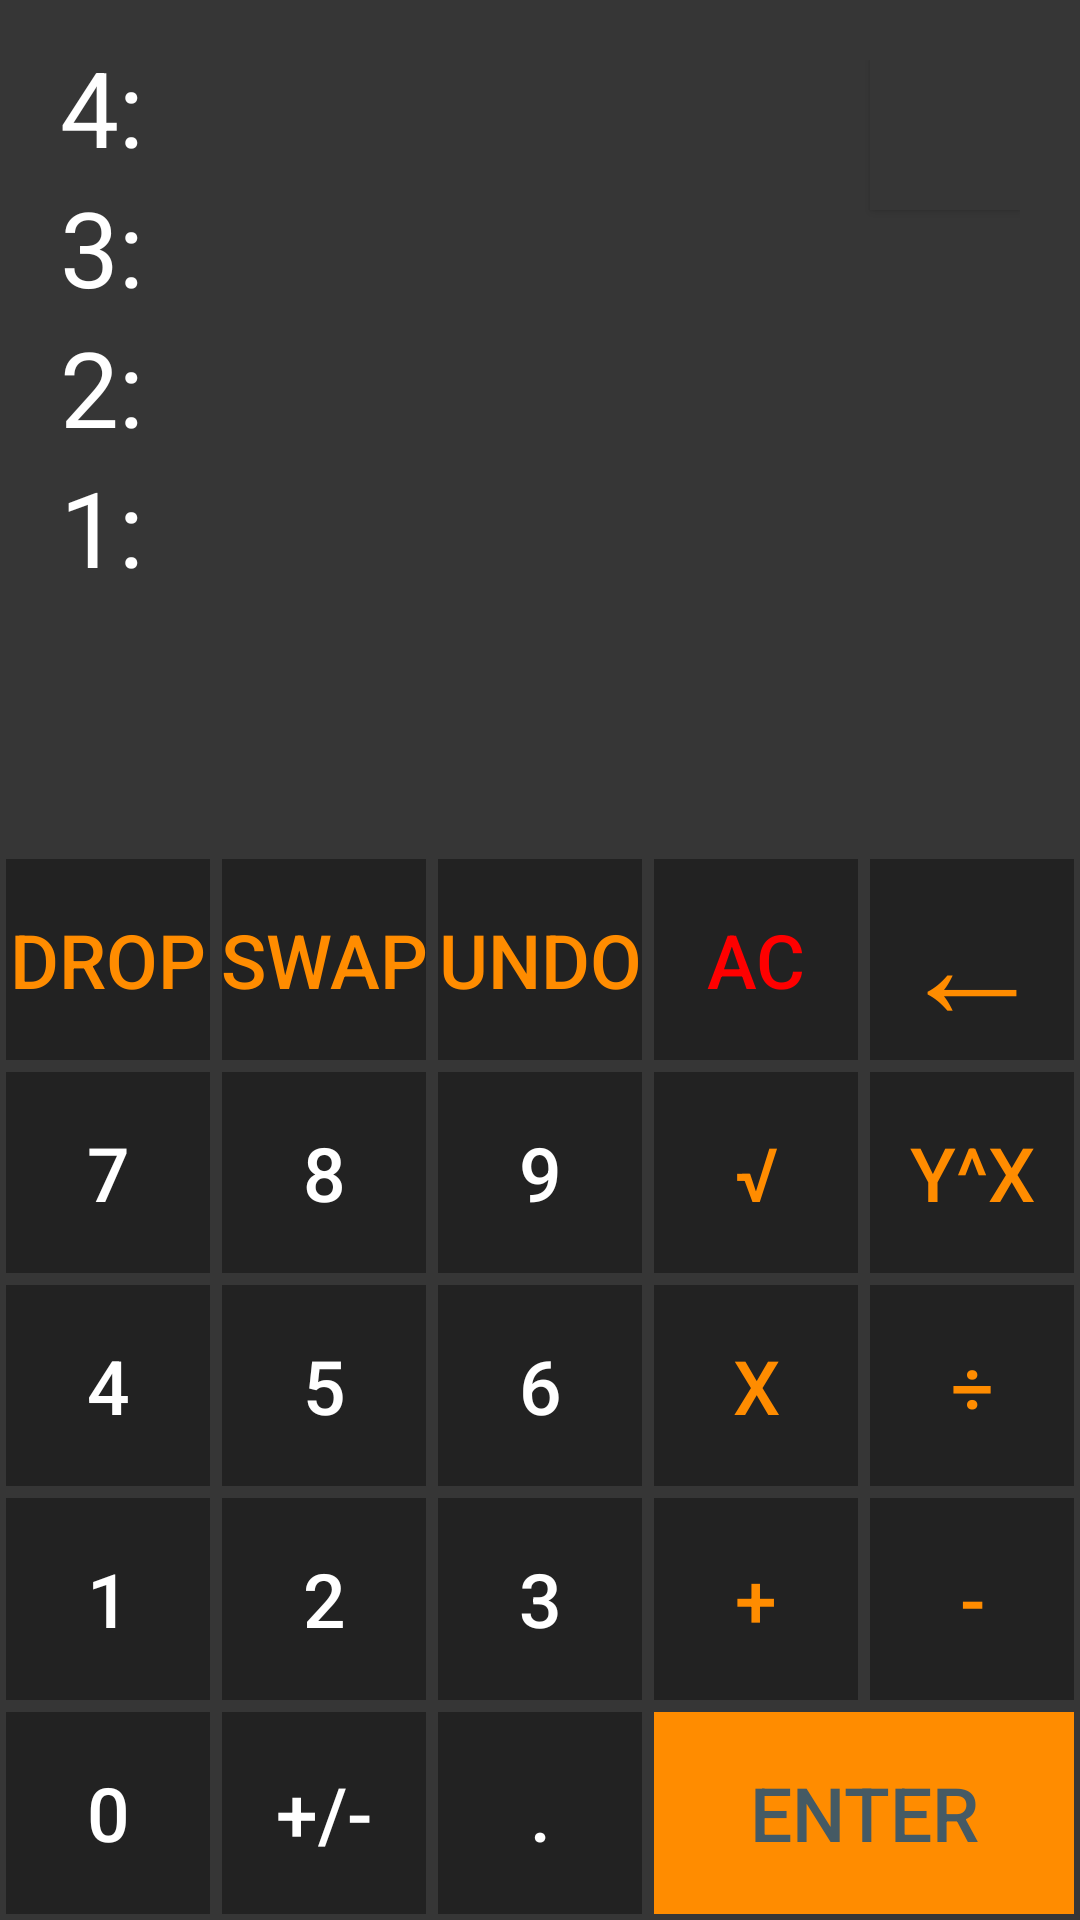

The Android layout XML behind this screen, and the referenced resources:
<!-- AndroidManifest.xml: application theme Theme.Kalkulator -->
<!-- res/layout/activity_main.xml -->
<?xml version="1.0" encoding="utf-8"?>
<LinearLayout xmlns:android="http://schemas.android.com/apk/res/android"
    xmlns:app="http://schemas.android.com/apk/res-auto"
    xmlns:tools="http://schemas.android.com/tools"
    android:layout_width="match_parent"
    android:layout_height="match_parent"
    android:orientation="vertical"
    android:background="@color/almostBlack"
    tools:context=".MainActivity"
    tools:ignore="HardcodedText">

    <androidx.constraintlayout.widget.ConstraintLayout
        android:id="@+id/background"
        android:layout_width="match_parent"
        android:layout_height="0dp"
        android:layout_weight="4"
        android:background="@color/lightGrey"
        android:padding="20dp">

        <TextView
            android:id="@+id/working"
            android:layout_width="match_parent"
            android:layout_height="wrap_content"
            android:lines="1"
            android:maxLines="1"
            android:text=""
            android:textAlignment="textEnd"
            android:textColor="@color/white"
            android:textSize="55sp"
            app:layout_constraintBottom_toBottomOf="parent"
            app:layout_constraintLeft_toLeftOf="parent"
            app:layout_constraintRight_toRightOf="parent" />

        <TextView
            android:id="@+id/firstlayer"
            style="@style/layerText"
            android:text="1:"
            app:layout_constraintBottom_toTopOf="@id/working"
            app:layout_constraintLeft_toLeftOf="parent"
            app:layout_constraintRight_toRightOf="parent"
            app:layout_constraintTop_toBottomOf="@id/secondlayer" />

        <TextView
            android:id="@+id/secondlayer"
            style="@style/layerText"
            android:text="2:"
            app:layout_constraintBottom_toTopOf="@id/firstlayer"
            app:layout_constraintLeft_toLeftOf="parent"
            app:layout_constraintRight_toRightOf="parent"
            app:layout_constraintTop_toBottomOf="@id/thirdlayer" />

        <TextView
            android:id="@+id/thirdlayer"
            style="@style/layerText"
            android:text="3:"
            app:layout_constraintBottom_toTopOf="@id/secondlayer"
            app:layout_constraintLeft_toLeftOf="parent"
            app:layout_constraintRight_toRightOf="parent"
            app:layout_constraintTop_toBottomOf="@id/fourthlayer" />

        <TextView
            android:id="@+id/fourthlayer"
            style="@style/layerText"
            android:text="4:"
            app:layout_constraintBottom_toTopOf="@id/thirdlayer"
            app:layout_constraintLeft_toLeftOf="parent"
            app:layout_constraintRight_toRightOf="parent"
            app:layout_constraintTop_toTopOf="parent" />

        <Button
            android:id="@+id/settings"
            android:layout_width="50dp"
            android:layout_height="50dp"
            android:background="@color/lightGrey"
            android:drawableBottom="@drawable/ic_baseline_settings_24"
            android:onClick="goToSettings"
            app:layout_constraintEnd_toEndOf="parent"
            app:layout_constraintTop_toTopOf="parent" />

    </androidx.constraintlayout.widget.ConstraintLayout>

    <LinearLayout
        style="@style/buttonRow">
        <Button
            style="@style/buttonOperator"
            android:text="DROP"
            android:onClick="dropAction"/>
        <Button
            style="@style/buttonOperator"
            android:text="SWAP"
            android:onClick="swapAction"/>
        <Button
            style="@style/buttonOperator"
            android:text="UNDO"
            android:onClick="undoAction"/>
        <Button
            style="@style/buttonOperator"
            android:textColor="@color/red"
            android:text="AC"
            android:onClick="allClearAction"/>

        <Button
            style="@style/buttonOperator"
            android:onClick="backSpaceAction"
            android:text="←"
            android:textAlignment="center"
            android:textSize="50sp" />
    </LinearLayout>

    <LinearLayout
        style="@style/buttonRow">
        <Button
            android:background="@drawable/button_background"
            style="@style/buttonNumber"
            android:text="7"/>
        <Button
            style="@style/buttonNumber"
            android:text="8"/>
        <Button
            style="@style/buttonNumber"
            android:text="9"/>
        <Button
            style="@style/buttonOperator"
            android:text="√" />
        <Button
            style="@style/buttonOperator"
            android:text="y^x" />
    </LinearLayout>

    <LinearLayout
        style="@style/buttonRow">
        <Button
            style="@style/buttonNumber"
            android:text="4"/>
        <Button
            style="@style/buttonNumber"
            android:text="5"/>
        <Button
            style="@style/buttonNumber"
            android:text="6"/>
        <Button
            style="@style/buttonOperator"
            android:text="x"/>
        <Button
            style="@style/buttonOperator"
            android:text="÷"/>
    </LinearLayout>

    <LinearLayout
        style="@style/buttonRow">
        <Button
            style="@style/buttonNumber"
            android:text="1"/>
        <Button
            style="@style/buttonNumber"
            android:text="2"/>
        <Button
            style="@style/buttonNumber"
            android:text="3"/>
        <Button
            style="@style/buttonOperator"
            android:text="+"/>
        <Button
            style="@style/buttonOperator"
            android:text="-"/>
    </LinearLayout>

    <LinearLayout
        style="@style/buttonRow">
        <Button
            style="@style/buttonNumber"
            android:text="0"/>
        <Button
            style="@style/buttonNumber"
            android:text="+/-"
            android:onClick="changeSignAction"/>
        <Button
            style="@style/buttonNumber"
            android:text="."
            android:onClick="decimalPointAction"/>

        <Button
            style="@style/buttonOperator"
            android:layout_weight="2"
            android:background="@drawable/enter_button_background"
            android:onClick="moveStackAction"
            android:text="enter"
            android:textColor="#455A64" />
    </LinearLayout>


</LinearLayout>
<!-- resources referenced by this layout -->
<resources>
  <color name="almostBlack">#222222</color>
  <color name="lightGrey">#363636</color>
  <color name="red">#F00</color>
  <color name="white">#FFFFFF</color>
  <!-- drawable button_background (drawable) -->
  <?xml version="1.0" encoding="utf-8"?>
  
  <selector xmlns:android="http://schemas.android.com/apk/res/android">
      <item android:state_pressed="true">
          <shape android:shape="rectangle">
              <solid android:color="#424242"/>
              <corners android:radius="10dp"/>
  
          </shape>
      </item>
  
      <item>
          <shape android:shape="rectangle">
              <stroke android:width="2dp"
                  android:color="@color/lightGrey"/>
          </shape>
      </item>
  </selector>
  <!-- drawable enter_button_background (drawable) -->
  <?xml version="1.0" encoding="utf-8"?>
  
  <selector xmlns:android="http://schemas.android.com/apk/res/android">
      <item android:state_pressed="true">
          <shape android:shape="rectangle">
              <solid android:color="#424242"/>
              <corners android:radius="10dp"/>
  
          </shape>
      </item>
  
      <item>
          <shape android:shape="rectangle">
              <solid android:color="@color/orange"/>
              <stroke android:width="2dp"
                  android:color="@color/lightGrey"/>
          </shape>
      </item>
  </selector>
  <style name="buttonNumber">
          <item name="android:layout_weight">1</item>
          <item name="android:layout_width">0dp</item>
          <item name="android:layout_height">match_parent</item>
          <item name="android:textSize">25sp</item>
          <item name="android:textColor">@color/white</item>
          <item name="android:onClick">numberAction</item>
          <item name="android:bottomRightRadius">10dp</item>
          <item name="android:background">@drawable/button_background</item>
      </style>
  <style name="buttonOperator">
          <item name="android:layout_weight">1</item>
          <item name="android:layout_width">0dp</item>
          <item name="android:layout_height">match_parent</item>
          <item name="android:textSize">25sp</item>
          <item name="android:textColor">@color/orange</item>
          <item name="android:onClick">operationAction</item>
          <item name="android:background">@drawable/button_background</item>
      </style>
  <style name="buttonRow">
          <item name="android:layout_weight">1</item>
          <item name="android:layout_width">match_parent</item>
          <item name="android:layout_height">0dp</item>
      </style>
  <style name="layerText">
          <item name="android:layout_width">match_parent</item>
          <item name="android:layout_height">wrap_content</item>
          <item name="android:lines">1</item>
          <item name="android:maxLines">1</item>
          <item name="android:textAlignment">textStart</item>
          <item name="android:textColor">@color/white</item>
          <item name="android:textSize">35sp</item>
      </style>
  <style name="Theme.Kalkulator" parent="Theme.AppCompat.NoActionBar">
          <item name="colorPrimary">@color/orange</item>
          <item name="colorPrimaryVariant">@color/almostBlack</item>
          <item name="colorOnPrimary">@color/white</item>
          <item name="android:statusBarColor" tools:targetApi="l">?attr/colorPrimaryVariant</item>
      </style>
  <color name="orange">#FF8c00</color>
</resources>
